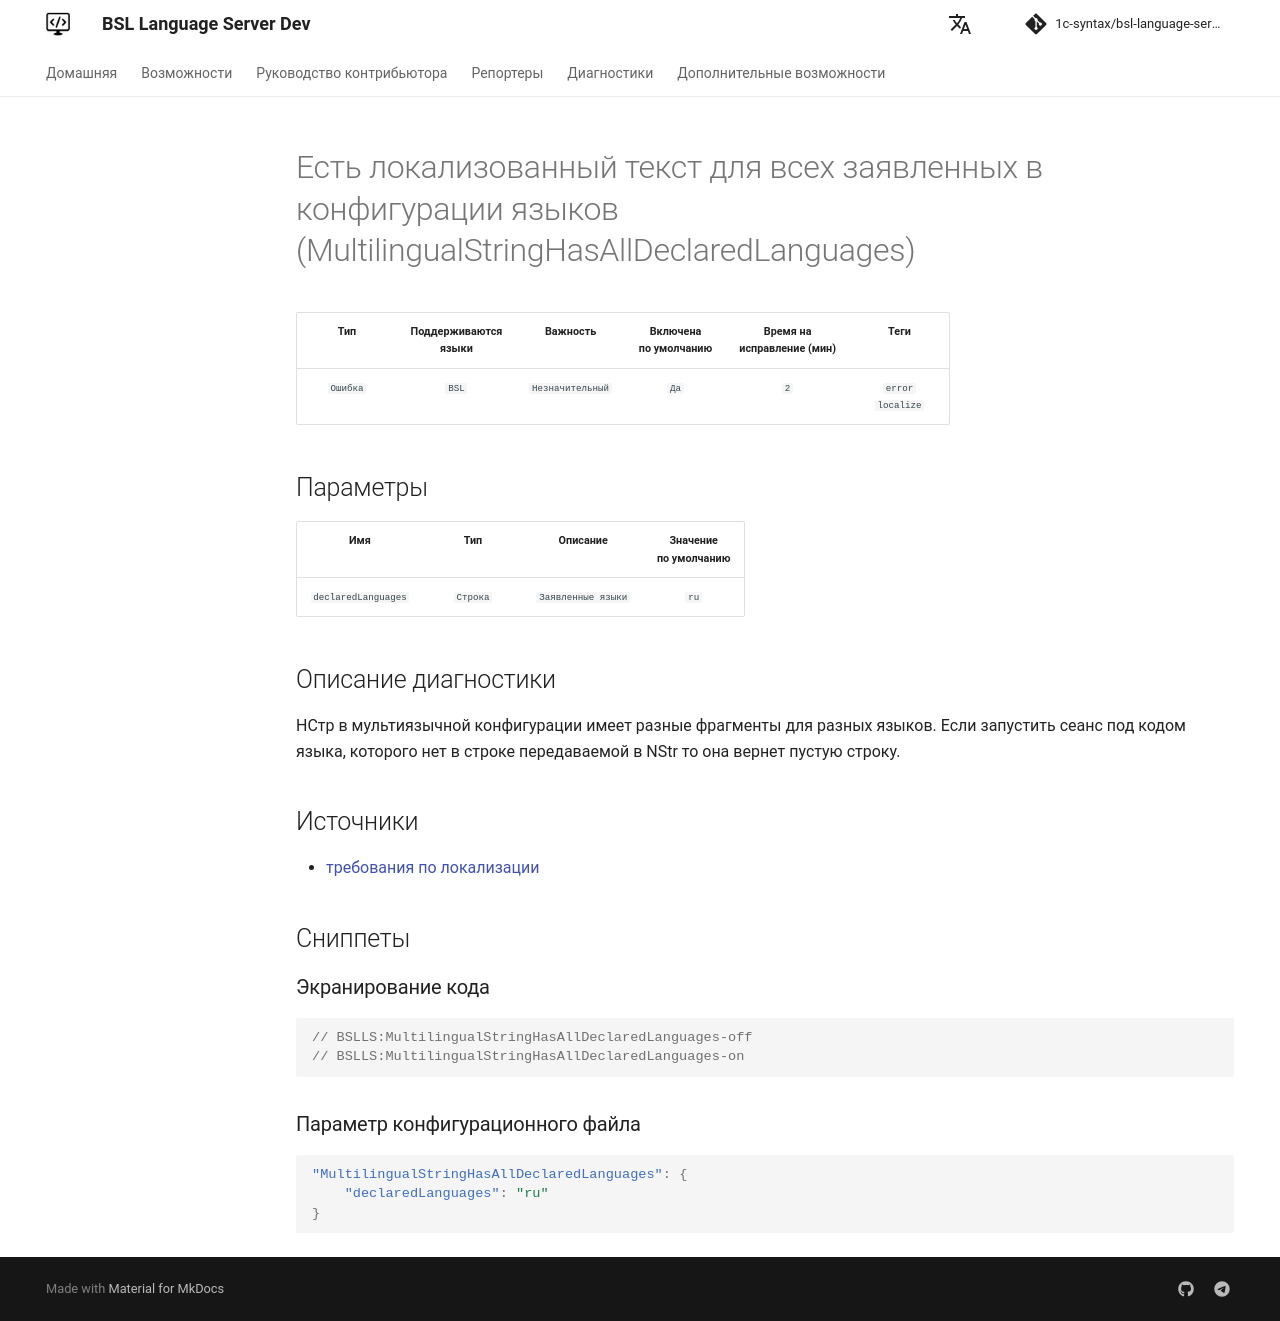

repository: 1c-syntax/bsl-language-server · page: dev/diagnostics/MultilingualStringHasAllDeclaredLanguages/index.html · generator: mkdocs

# Есть локализованный текст для всех заявленных в конфигурации языков (MultilingualStringHasAllDeclaredLanguages)

<!-- Блоки выше заполняются автоматически, не трогать -->
## Описание диагностики

НСтр в мультиязычной конфигурации имеет разные фрагменты для разных языков.
Если запустить сеанс под кодом языка, которого нет в строке передаваемой в NStr то она вернет пустую строку.

## Источники

- [требования по локализации](https://its.1c.ru/db/v8std/content/763/hdoc)
